Image classification data set "cherry-leaves" (passportpowell/Project5 on GitHub). Class labels (2): healthy, powdery mildew.

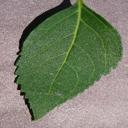
Label: healthy

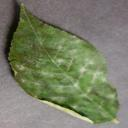
Label: powdery mildew

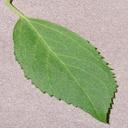
Label: healthy

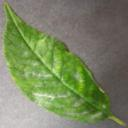
Label: powdery mildew

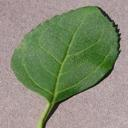
Label: healthy

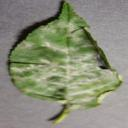
Label: powdery mildew
